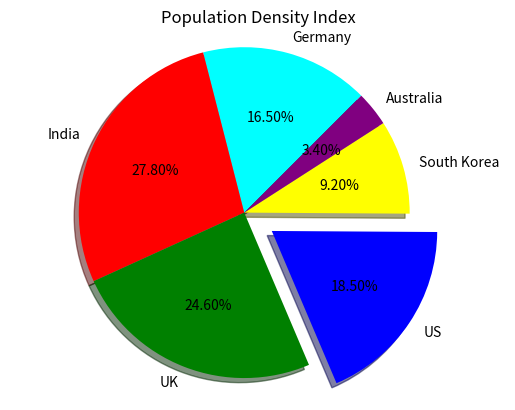

This figure's Python source:
import matplotlib.pyplot as plt

countries = ['Germany','India', 'UK', 'US', 'South Korea', 'Australia']
size = [16.5, 27.8, 24.6, 18.5, 9.2, 3.4]
Explode = [0, 0, 0, 0.2, 0, 0]
colours = ['cyan', 'red', 'green', 'blue', 'yellow', 'purple']
plt.pie(size, explode = Explode, autopct='%1.2f%%', labels = countries, shadow = True, startangle = 45, colors = colours)
plt.title('Population Density Index')
plt.axis('equal')
plt.show()